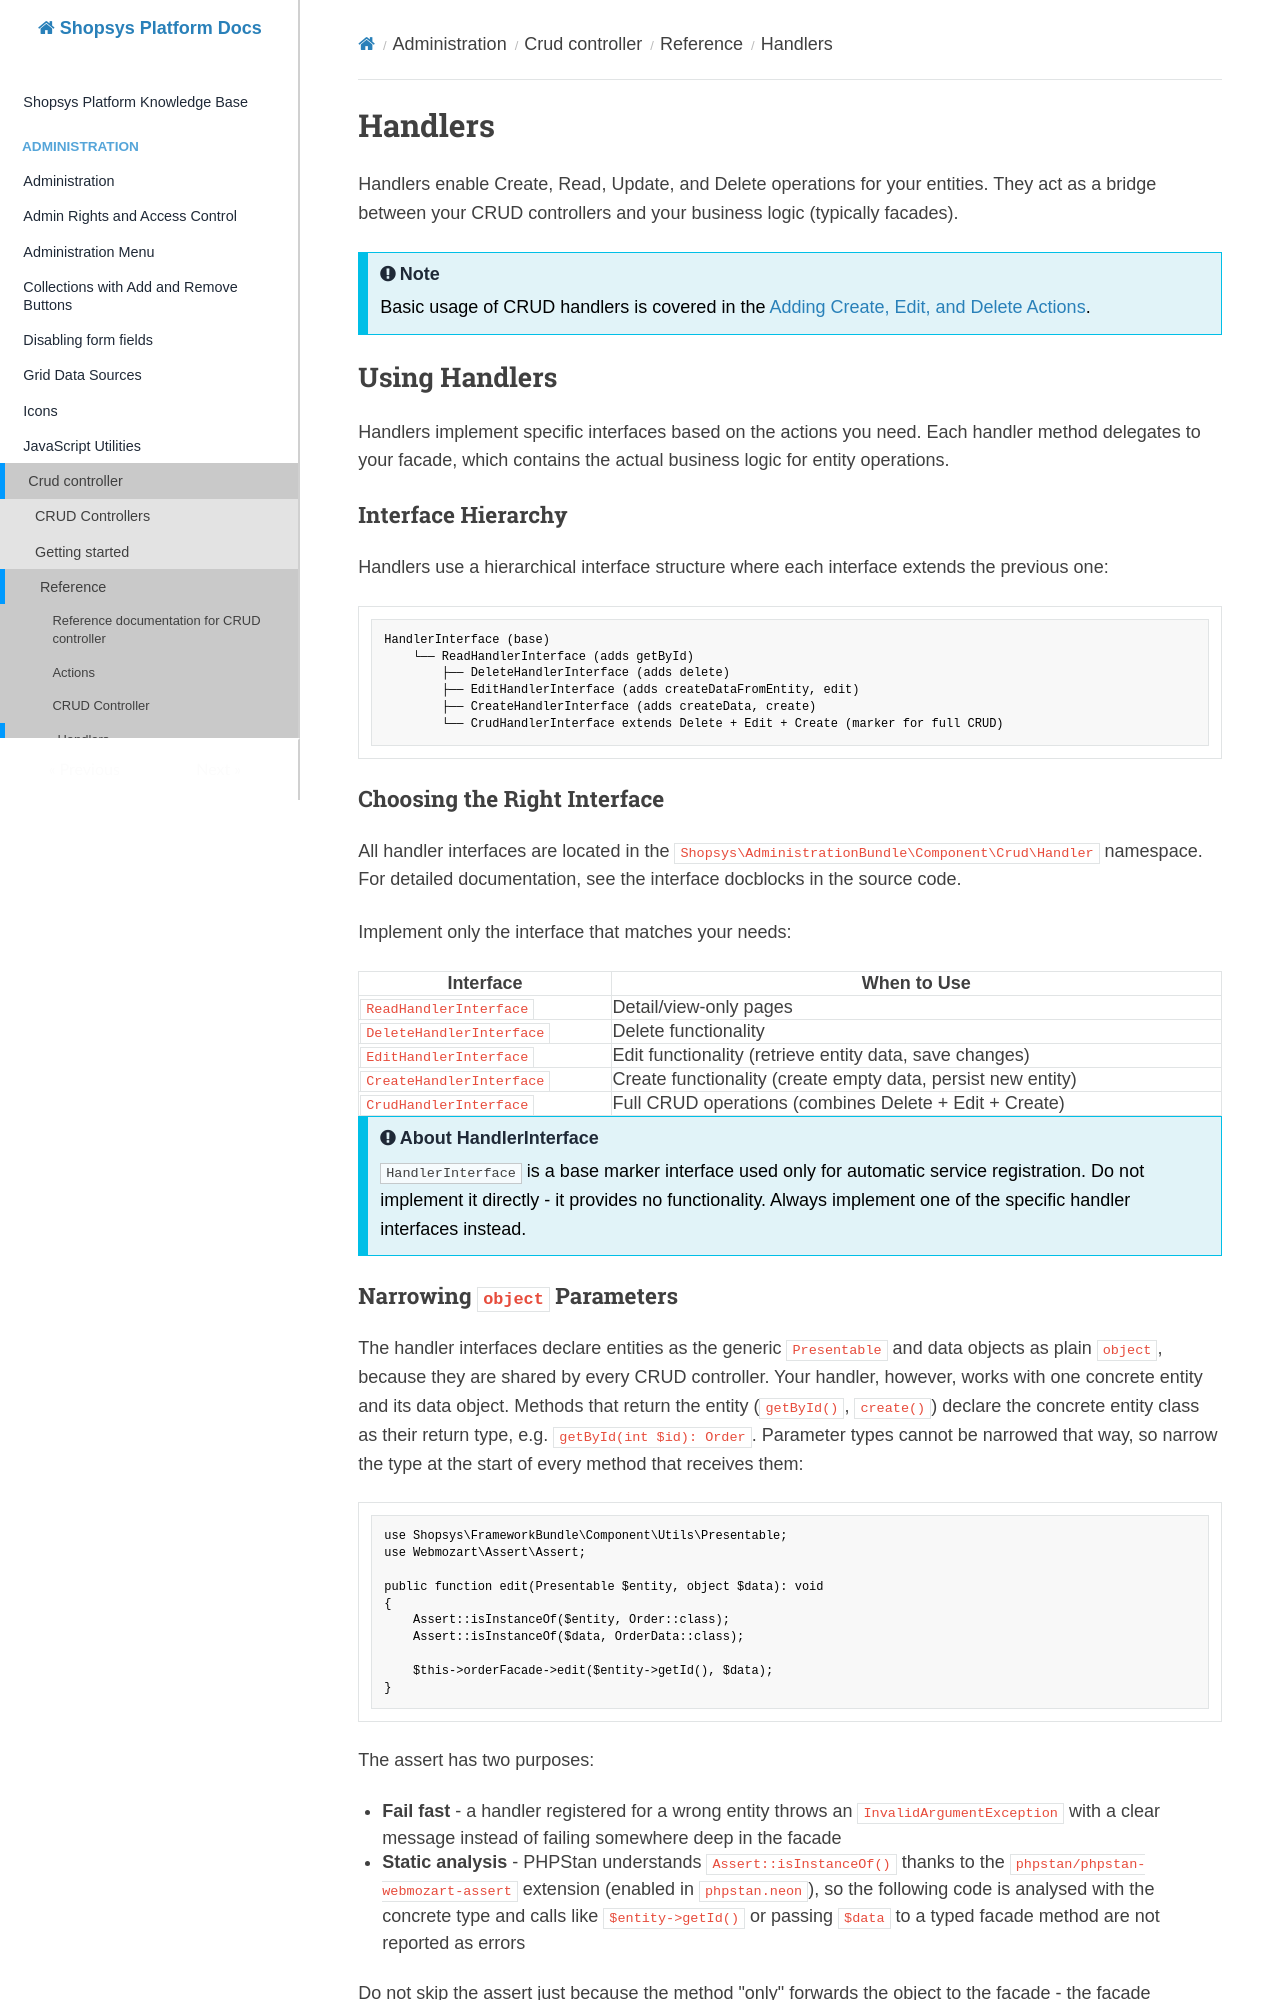

repository: shopsys/shopsys · page: administration/crud-controller/reference/handlers/index.html · generator: mkdocs

# Handlers

Handlers enable Create, Read, Update, and Delete operations for your entities. They act as a bridge between your CRUD controllers and your business logic (typically facades).

!!! note

    Basic usage of CRUD handlers is covered in the [Adding Create, Edit, and Delete Actions](../getting-started/adding-create-edit-and-delete-actions.md).

## Using Handlers

Handlers implement specific interfaces based on the actions you need. Each handler method delegates to your facade, which contains the actual business logic for entity operations.

### Interface Hierarchy

Handlers use a hierarchical interface structure where each interface extends the previous one:

```text
HandlerInterface (base)
    └── ReadHandlerInterface (adds getById)
        ├── DeleteHandlerInterface (adds delete)
        ├── EditHandlerInterface (adds createDataFromEntity, edit)
        ├── CreateHandlerInterface (adds createData, create)
        └── CrudHandlerInterface extends Delete + Edit + Create (marker for full CRUD)
```

### Choosing the Right Interface

All handler interfaces are located in the `Shopsys\AdministrationBundle\Component\Crud\Handler` namespace. For detailed documentation, see the interface docblocks in the source code.

Implement only the interface that matches your needs:

| Interface | When to Use |
|-----------|-------------|
| `ReadHandlerInterface` | Detail/view-only pages |
| `DeleteHandlerInterface` | Delete functionality |
| `EditHandlerInterface` | Edit functionality (retrieve entity data, save changes) |
| `CreateHandlerInterface` | Create functionality (create empty data, persist new entity) |
| `CrudHandlerInterface` | Full CRUD operations (combines Delete + Edit + Create) |

!!! note "About HandlerInterface"

    `HandlerInterface` is a base marker interface used only for automatic service registration. Do not implement it directly - it provides no functionality. Always implement one of the specific handler interfaces instead.
